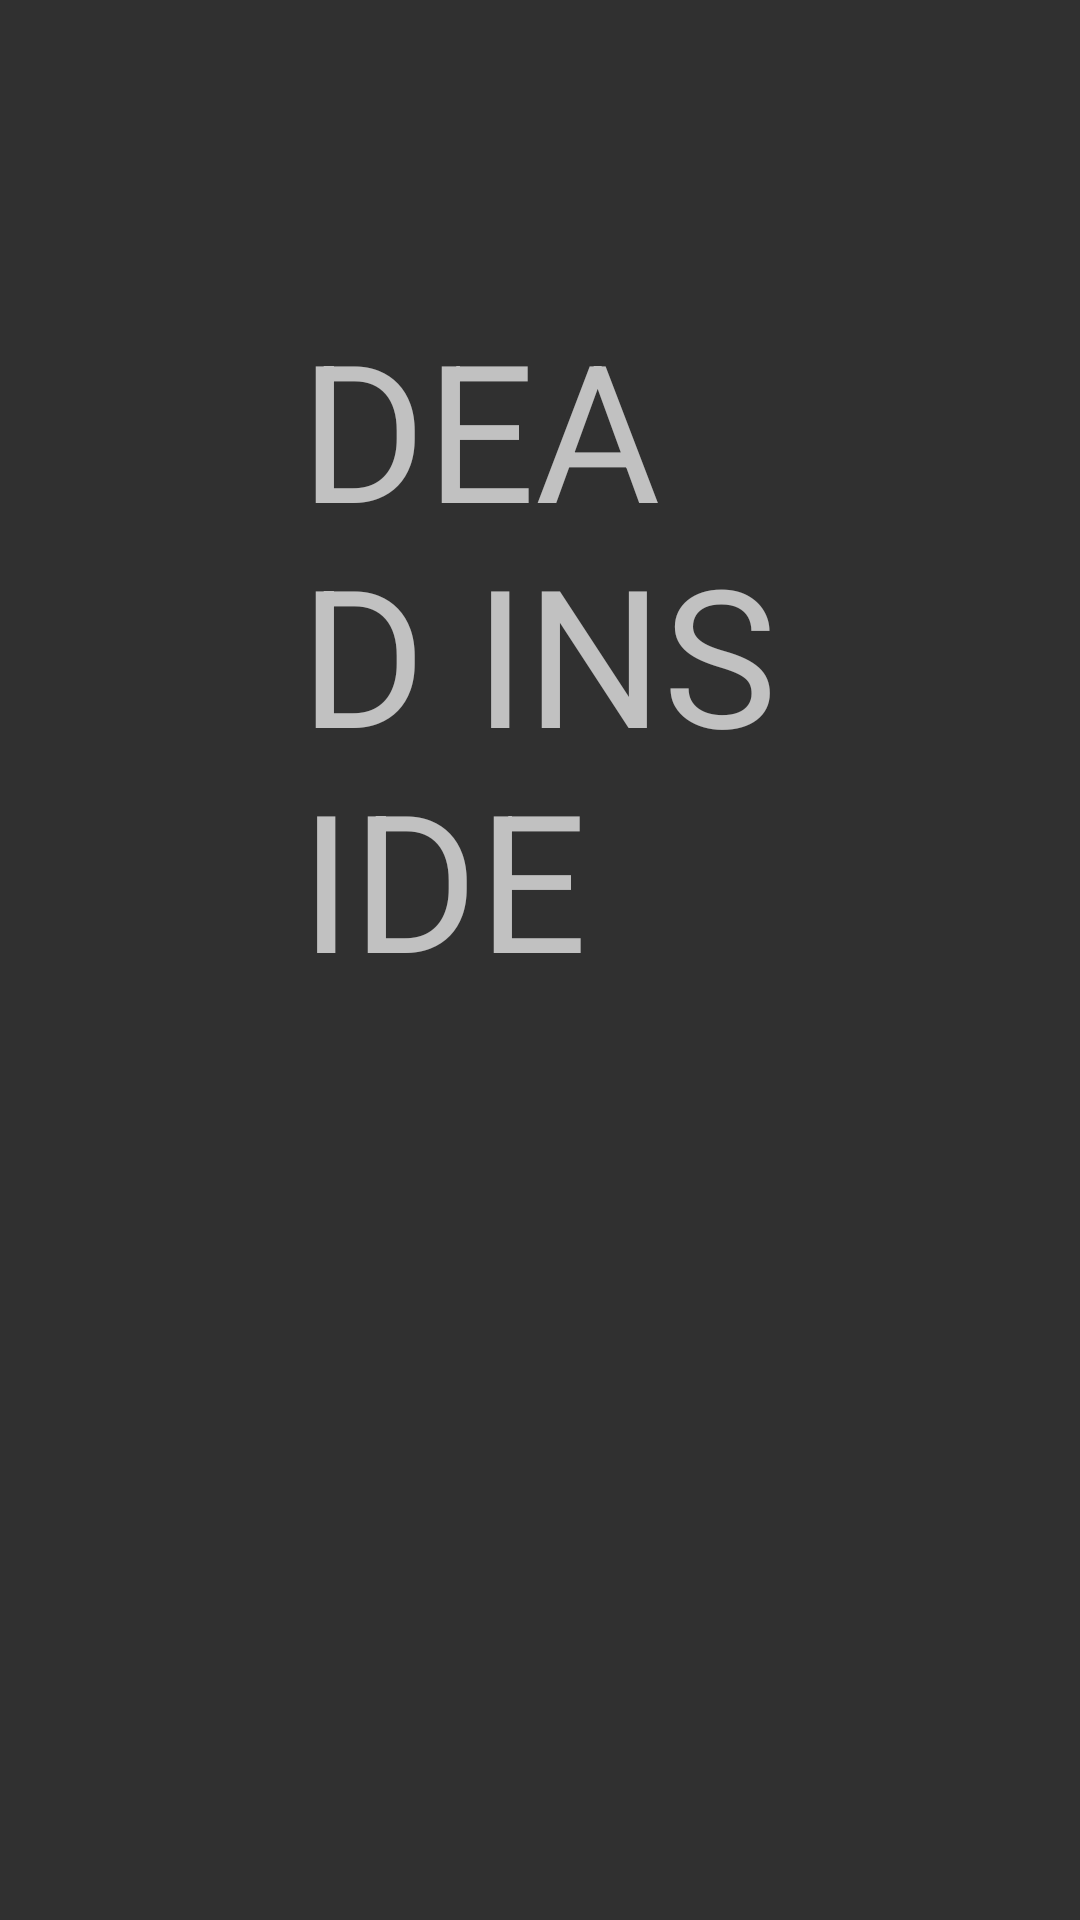

Here is an Android app screen rendered from its layout file. Give the layout XML and the strings, colors and styles it references.
<!-- AndroidManifest.xml: application theme Sask -->
<!-- res/layout/fragment_messages.xml -->
<?xml version="1.0" encoding="utf-8"?>
<androidx.constraintlayout.widget.ConstraintLayout xmlns:android="http://schemas.android.com/apk/res/android"
    xmlns:app="http://schemas.android.com/apk/res-auto"
    xmlns:tools="http://schemas.android.com/tools"
    android:layout_width="match_parent"
    android:layout_height="match_parent"
    tools:context=".ui.MessagesFragment">

    
    <TextView
        android:layout_width="match_parent"
        android:layout_height="match_parent"
        android:padding="100dp"
        android:text="DEAD INSIDE"
        android:textSize="64dp"
        app:layout_constraintBottom_toBottomOf="parent"
        app:layout_constraintEnd_toEndOf="parent"
        app:layout_constraintHorizontal_bias="1.0"
        app:layout_constraintStart_toStartOf="parent"
        app:layout_constraintTop_toTopOf="parent"
        app:layout_constraintVertical_bias="0.0" />

</androidx.constraintlayout.widget.ConstraintLayout>
<!-- resources referenced by this layout -->
<resources>
  <style name="Sask" parent="Theme.Design.NoActionBar">
          
          <item name="colorPrimary">@color/darkest_blue</item>
          <item name="colorPrimaryVariant">@color/dark_blue</item>
          <item name="colorOnPrimary">@color/white</item>
          
          <item name="colorSecondary">@color/light_blue</item>
          <item name="colorSecondaryVariant">@color/lightest_blue</item>
          <item name="colorOnSecondary">@color/dark_blue</item>
          
          <item name="android:statusBarColor" tools:targetApi="l">?attr/colorPrimary</item>
          
          <item name="android:navigationBarColor">?attr/colorPrimary</item>
      </style>
  <!-- not gathered from this repository: default colours our renderer supplied (Android Studio template values) -->
  <color name="white">#FFFFFFFF</color>
</resources>
